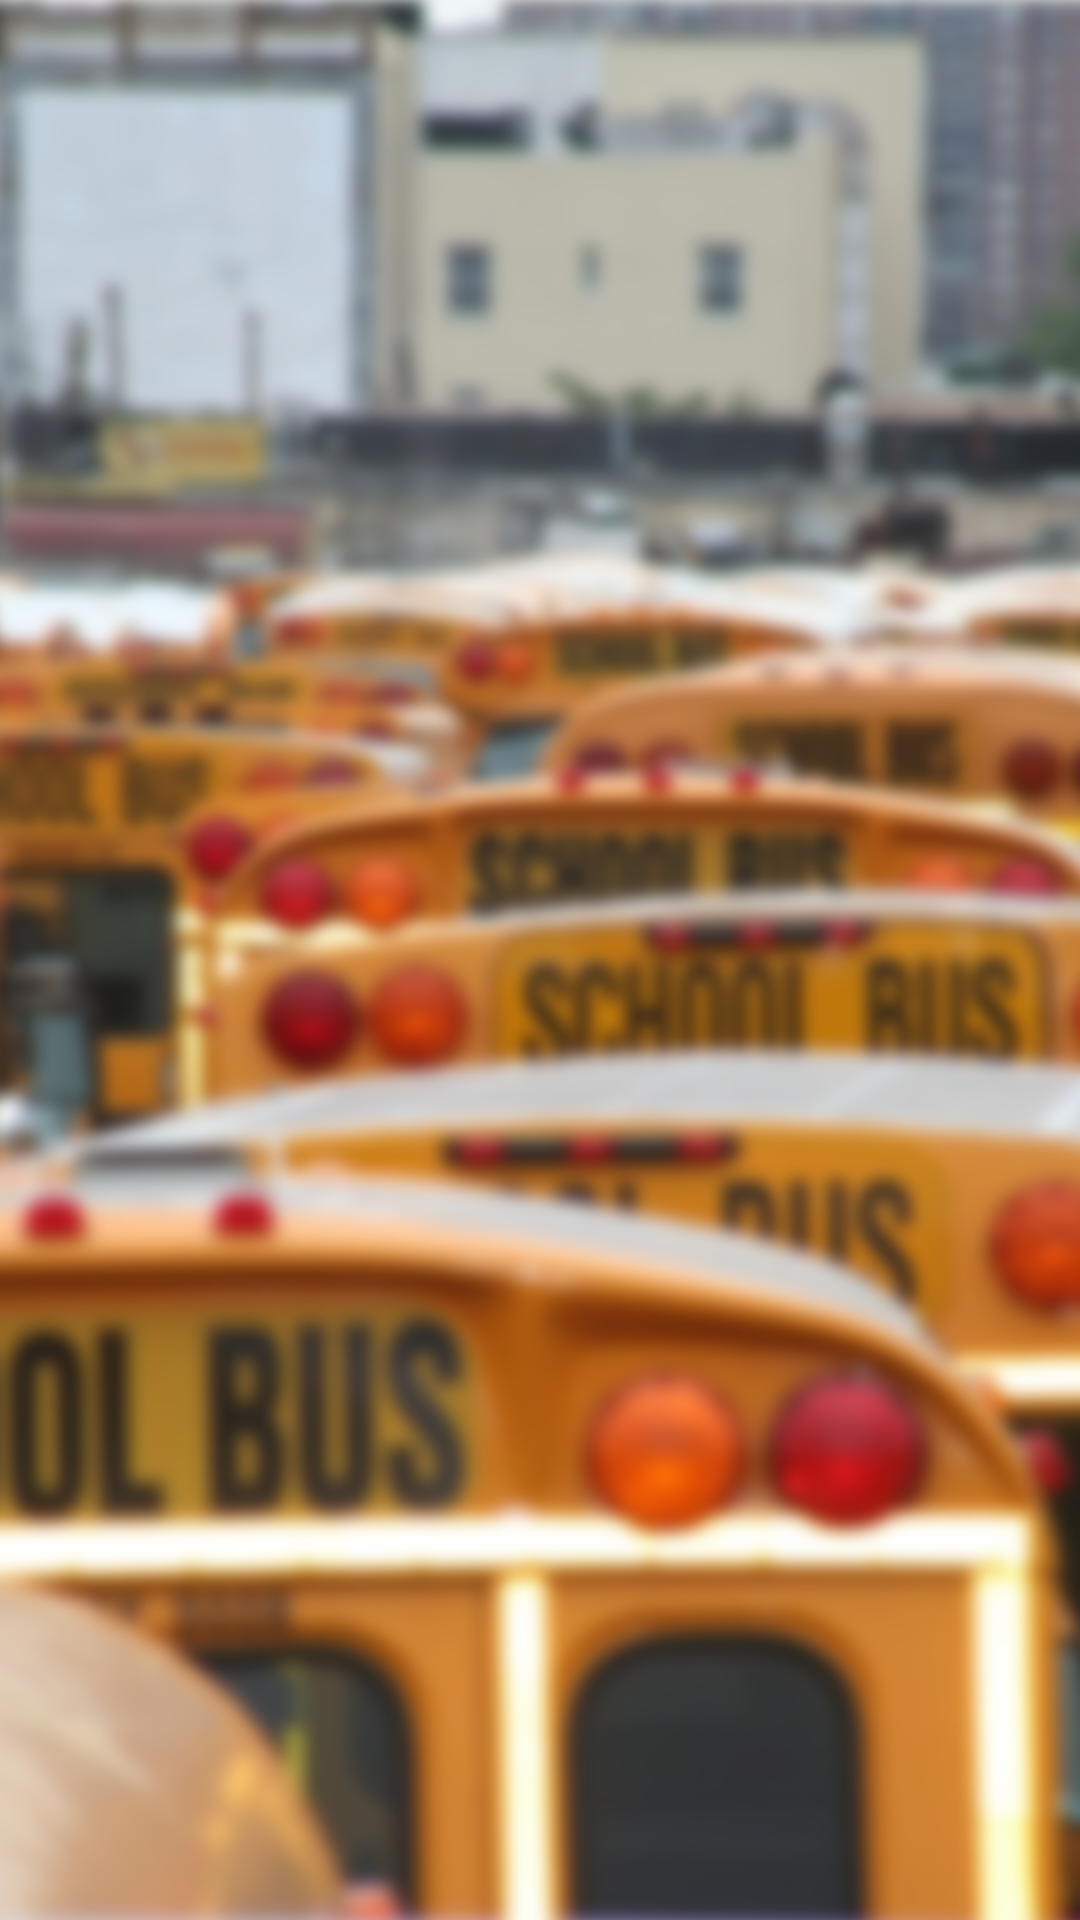

Produce the Android XML layout that renders to this screen, including the resource entries it uses.
<!-- AndroidManifest.xml: activity theme MyTheme -->
<!-- res/layout/activity_splash.xml -->
<?xml version="1.0" encoding="utf-8"?>
<android.support.constraint.ConstraintLayout xmlns:android="http://schemas.android.com/apk/res/android"
    xmlns:app="http://schemas.android.com/apk/res-auto"
    xmlns:tools="http://schemas.android.com/tools"
    android:layout_width="match_parent"
    android:layout_height="match_parent"
    tools:context=".activities.SplashActivity">

    <android.support.v7.widget.AppCompatImageView
        android:id="@+id/imageView2"
        android:layout_width="wrap_content"
        android:layout_height="wrap_content"
        app:layout_constraintBottom_toBottomOf="parent"
        app:layout_constraintEnd_toEndOf="parent"
        app:layout_constraintStart_toStartOf="parent"
        app:layout_constraintTop_toTopOf="parent"
        app:srcCompat="@drawable/png"/>

        <ProgressBar
            android:layout_width="wrap_content"
            android:layout_height="wrap_content"
            android:layout_marginStart="8dp"
            android:layout_marginEnd="8dp"
            android:layout_marginBottom="80dp"
            android:indeterminate="true"
            android:theme="@style/Widget.MaterialProgressBar.ProgressBar.Large"
            app:layout_constraintBottom_toBottomOf="@+id/imageView2"
            app:layout_constraintEnd_toEndOf="parent"
            app:layout_constraintStart_toStartOf="parent" />

</android.support.constraint.ConstraintLayout>
<!-- resources referenced by this layout -->
<resources>
  <!-- drawable png: png bitmap (drawable, 654080 bytes) -->
  <style name="MyTheme" parent="Theme.AppCompat.Light.NoActionBar">
          <item name="colorPrimary">@color/colorPrimary</item>
          <item name="colorPrimaryDark">@color/colorPrimaryDark</item>
          <item name="colorAccent">@color/colorAccent</item>
          <item name="android:statusBarColor">#F0E0C1</item>
      </style>
  <color name="colorPrimary">#008577</color>
  <color name="colorPrimaryDark">#00574B</color>
  <color name="colorAccent">#D81B60</color>
</resources>
